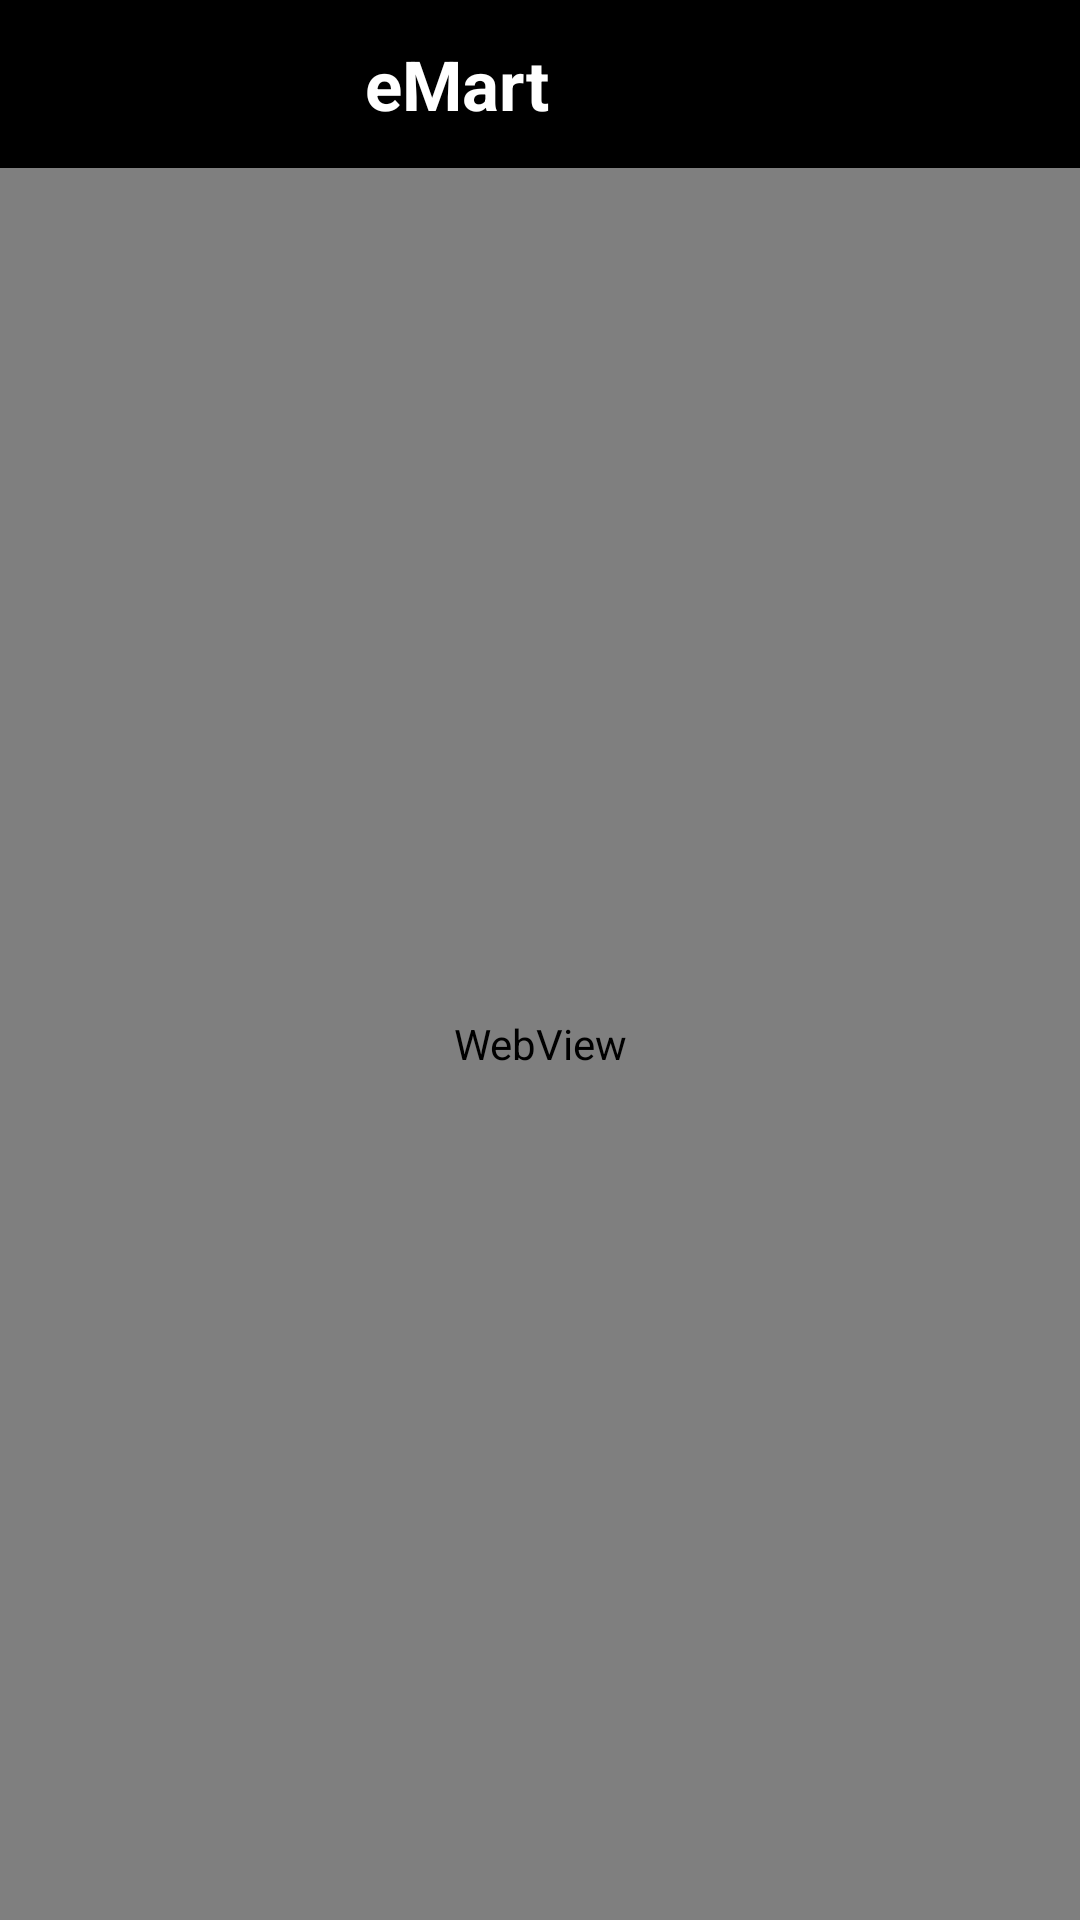

This screen was rendered from an Android layout file. Write that file and the resources it references.
<!-- AndroidManifest.xml: application theme Theme.Ecommerce -->
<!-- res/layout/activity_ewealthlink.xml -->
<?xml version="1.0" encoding="utf-8"?>
<androidx.constraintlayout.widget.ConstraintLayout xmlns:android="http://schemas.android.com/apk/res/android"
    xmlns:app="http://schemas.android.com/apk/res-auto"
    xmlns:tools="http://schemas.android.com/tools"
    android:layout_width="match_parent"
    android:layout_height="match_parent"
    tools:context=".actvities.eWealthlink">

    <androidx.appcompat.widget.Toolbar
        android:id="@+id/my_cart_toolbar"
        android:layout_width="match_parent"
        android:layout_height="wrap_content"
        app:layout_constraintEnd_toEndOf="parent"
        app:layout_constraintStart_toStartOf="parent"
        app:layout_constraintTop_toTopOf="parent"
        android:background="@color/black"
        android:minHeight="?attr/actionBarSize"
        android:theme="?attr/actionBarTheme">

        <TextView
            android:id="@+id/carttoolbartitle"
            android:layout_width="match_parent"
            android:layout_height="match_parent"
            android:layout_marginEnd="72dp"
            android:gravity="center"
            android:text="eMart"
            android:textColor="@color/white"
            android:textSize="23dp"
            android:textStyle="bold" />

    </androidx.appcompat.widget.Toolbar>

    <WebView
        android:id="@+id/webview"
        android:layout_width="match_parent"
        android:layout_height="0dp"
        app:layout_constraintBottom_toBottomOf="parent"
        app:layout_constraintEnd_toEndOf="parent"
        app:layout_constraintStart_toStartOf="parent"
        app:layout_constraintTop_toBottomOf="@id/my_cart_toolbar" />



</androidx.constraintlayout.widget.ConstraintLayout>
<!-- resources referenced by this layout -->
<resources>
  <style name="Theme.Ecommerce" parent="Theme.MaterialComponents.Light.NoActionBar">
          
          <item name="colorPrimary">@color/black</item>
          <item name="colorPrimaryVariant">@color/black</item>
          <item name="colorOnPrimary">@color/white</item>
          
          <item name="colorSecondary">@color/black</item>
          <item name="colorSecondaryVariant">@color/black</item>
          <item name="colorOnSecondary">@color/black</item>
          <item name="windowActionBar">false</item>
          <item name="windowNoTitle">true</item>
          
          <item name="android:statusBarColor" tools:targetApi="l">?attr/colorPrimaryVariant</item>
          
      </style>
  <!-- not gathered from this repository: default colours our renderer supplied (Android Studio template values) -->
  <color name="black">#FF000000</color>
  <color name="white">#FFFFFFFF</color>
</resources>
